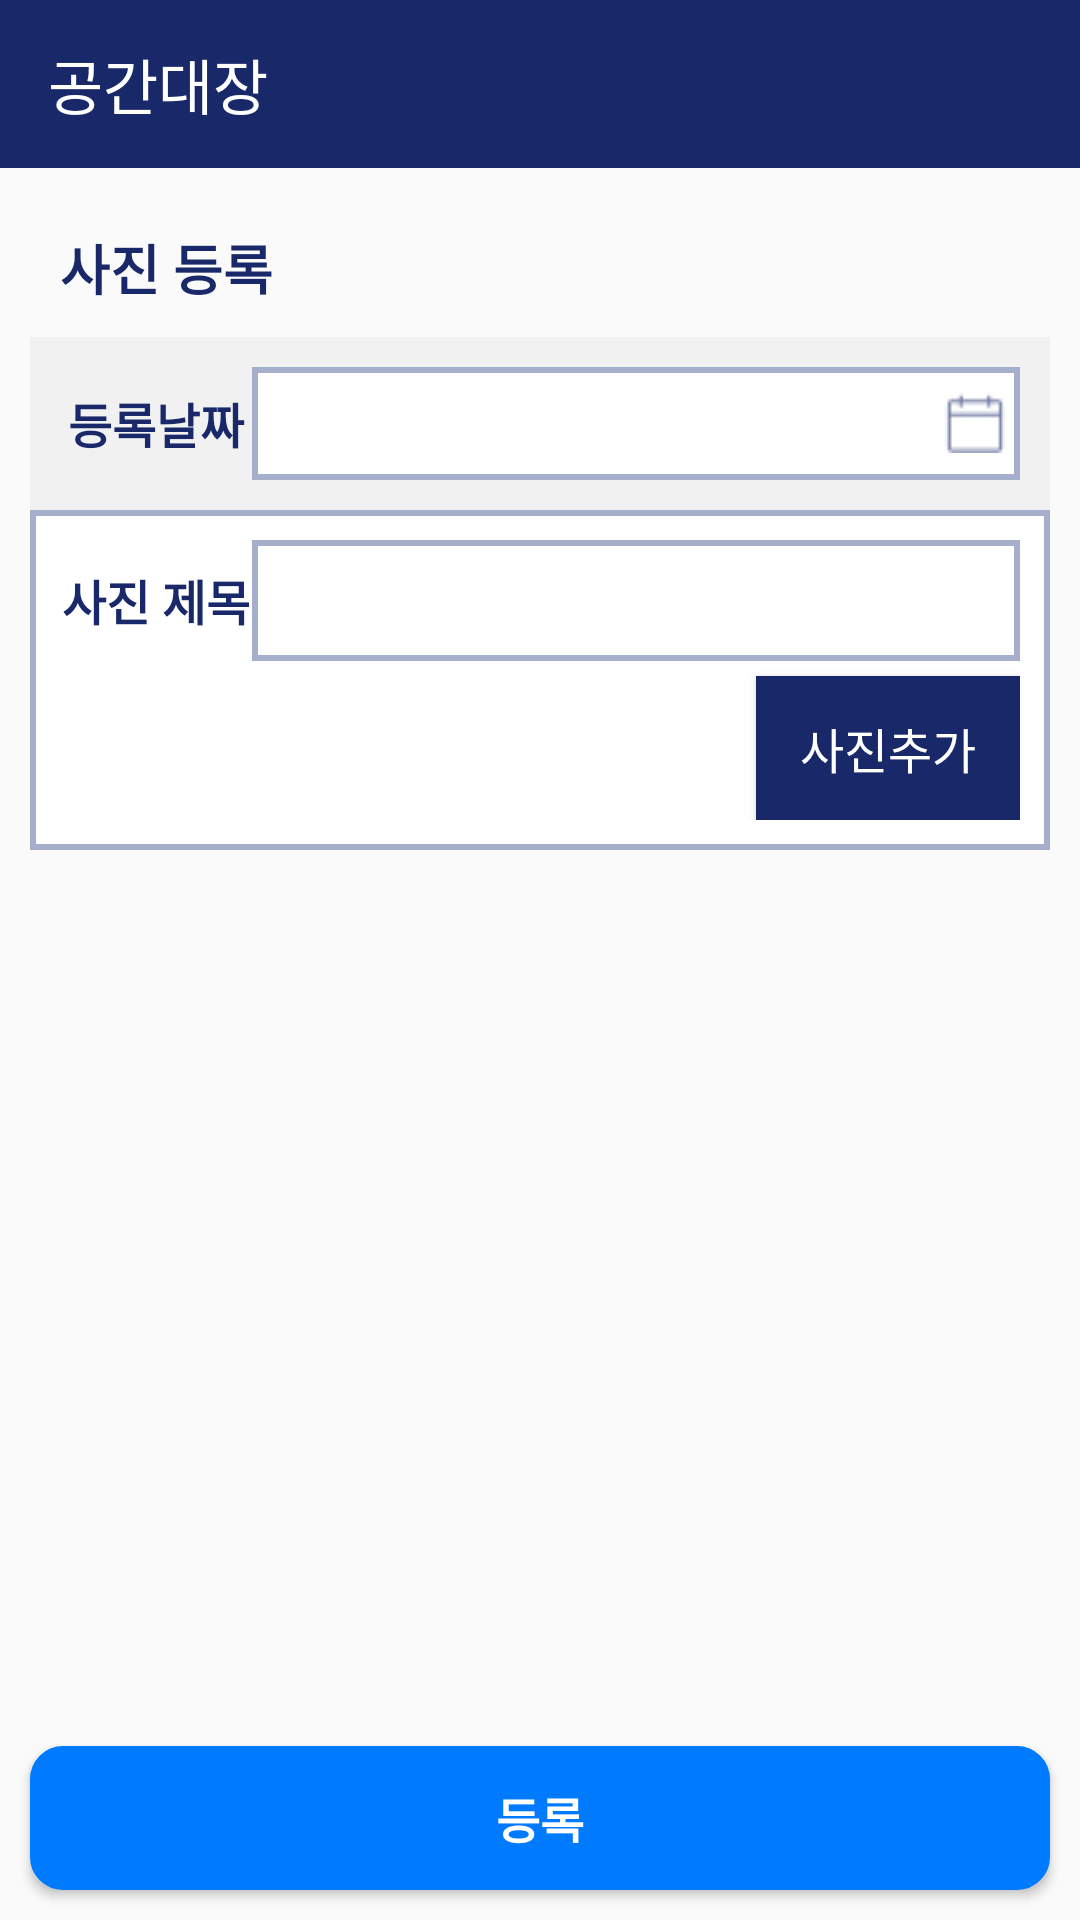

Here is an Android app screen rendered from its layout file. Give the layout XML and the strings, colors and styles it references.
<!-- AndroidManifest.xml: application theme Theme.GongGanDaeJang -->
<!-- res/layout/activity_photo_gallery_post_document.xml -->
<?xml version="1.0" encoding="utf-8"?>
<androidx.constraintlayout.widget.ConstraintLayout xmlns:android="http://schemas.android.com/apk/res/android"
    xmlns:app="http://schemas.android.com/apk/res-auto"
    xmlns:tools="http://schemas.android.com/tools"
    android:layout_width="match_parent"
    android:layout_height="match_parent"
    tools:context=".PhotoGalleryPostDocument">
    <include
        android:id="@+id/include"
        layout="@layout/toolbar_original"
        app:layout_constraintTop_toTopOf="parent" />

    <ScrollView
        android:layout_width="match_parent"
        android:layout_height="0sp"
        app:layout_constraintBottom_toTopOf="@+id/bottom_btn"
        app:layout_constraintEnd_toEndOf="parent"
        app:layout_constraintStart_toStartOf="parent"
        app:layout_constraintTop_toBottomOf="@+id/include">

        <LinearLayout
            android:layout_width="match_parent"
            android:layout_height="0dp"
            android:layout_margin="10sp"
            android:orientation="vertical">

            <TextView
                android:layout_width="match_parent"
                android:layout_height="wrap_content"
                android:padding="10sp"
                android:text="@string/post_picture"
                android:textColor="@color/AllScape_deep_blue"
                android:textSize="18sp"
                android:textStyle="bold"
                app:layout_constraintBottom_toBottomOf="parent"
                app:layout_constraintStart_toStartOf="parent"
                app:layout_constraintTop_toTopOf="parent" />


            <LinearLayout
                android:layout_width="match_parent"
                android:layout_height="wrap_content"
                android:padding="10sp"
                android:background="@color/little_gray">
                <TextView
                    android:layout_width="0sp"
                    android:layout_height="match_parent"
                    android:textColor="@color/AllScape_deep_blue"
                    android:layout_gravity="center"
                    android:gravity="center"
                    android:text="@string/add_date"
                    android:textSize="16sp"
                    android:textStyle="bold"
                    android:layout_weight="0.2"/>
                <LinearLayout
                    android:layout_width="0sp"
                    android:layout_height="wrap_content"
                    android:background="@drawable/square_table"
                    android:layout_weight="0.8">
                    <TextView
                        android:id="@+id/picture_date"
                        android:layout_width="0sp"
                        android:layout_height="wrap_content"
                        android:layout_gravity="center"
                        android:textSize="16sp"
                        android:textStyle="bold"
                        android:padding="8sp"
                        android:textColor="@color/black"
                        android:layout_weight="0.9"
                        tools:ignore="NestedWeights" />
                    <ImageButton
                        android:id="@+id/visit_date_picker"
                        android:layout_width="wrap_content"
                        android:layout_height="wrap_content"
                        android:layout_gravity="center"
                        android:padding="10sp"
                        android:layout_marginEnd="5sp"
                        android:background="@drawable/ico_calendar"
                        tools:ignore="ContentDescription" />
                </LinearLayout>
            </LinearLayout>

            <LinearLayout
                android:layout_width="match_parent"
                android:layout_height="wrap_content"
                android:padding ="10sp"
                android:background="@drawable/square_table"
                android:orientation="vertical">
                <LinearLayout
                    android:layout_width="match_parent"
                    android:layout_height="wrap_content">
                    <TextView
                        android:layout_width="0sp"
                        android:layout_height="match_parent"
                        android:text="@string/file_title"
                        android:gravity="center"
                        android:textSize="16sp"
                        android:textStyle="bold"
                        android:textColor="@color/AllScape_deep_blue"
                        android:layout_weight="0.2"/>
                    <EditText
                        android:id="@+id/title"
                        android:layout_width="0sp"
                        android:layout_height="wrap_content"
                        android:padding="8sp"
                        android:layout_weight="0.8"
                        android:background="@drawable/square_table"
                        tools:ignore="Autofill,TextFields" />
                </LinearLayout>


                <Button
                    android:id="@+id/photo_list_add_btn"
                    android:layout_width="wrap_content"
                    android:layout_height="wrap_content"
                    android:background="@color/AllScape_deep_blue"
                    android:text="@string/add_pic"
                    android:textColor="@color/white"
                    android:textSize="16sp"
                    android:layout_gravity="end"
                    android:layout_marginTop="5sp"/>
            </LinearLayout>

            
            <androidx.recyclerview.widget.RecyclerView
                android:id="@+id/request_recycler"
                android:layout_width="match_parent"
                android:layout_height="wrap_content"
                android:background="@color/little_gray" />

        </LinearLayout>
    </ScrollView>
        <Button
            android:id="@+id/bottom_btn"
            android:layout_width="match_parent"
            android:layout_height="wrap_content"
            android:background="@drawable/bottom_btn_blue"
            android:text="@string/post"
            android:textColor="@color/white"
            android:textSize="16sp"
            android:textStyle="bold"
            android:layout_margin="10sp"
            app:layout_constraintBottom_toBottomOf="parent"
            app:layout_constraintEnd_toEndOf="parent"
            app:layout_constraintStart_toStartOf="parent"
            tools:ignore="ButtonStyle" />
</androidx.constraintlayout.widget.ConstraintLayout>
<!-- res/layout/toolbar_original.xml (included above) -->
<?xml version="1.0" encoding="utf-8"?>
<androidx.appcompat.widget.Toolbar
    xmlns:android="http://schemas.android.com/apk/res/android"
    xmlns:app="http://schemas.android.com/apk/res-auto"
    android:id="@+id/main_toolbar"
    android:layout_width="match_parent"
    android:layout_height="wrap_content"
    android:background="@color/AllScape_deep_blue"
    app:title="공간대장"
    app:titleTextColor="@color/white"/>
<!-- resources referenced by this layout -->
<resources>
  <color name="AllScape_deep_blue">#182869</color>
  <color name="black">#FF000000</color>
  <color name="little_gray">#F1F1F1</color>
  <color name="white">#FFFFFFFF</color>
  <!-- drawable bottom_btn_blue (drawable) -->
  <?xml version="1.0" encoding="utf-8"?>
  <shape xmlns:android="http://schemas.android.com/apk/res/android">
      <solid
          android:color="@color/AllScape_blue"/>
      <corners
          android:radius="10dp"/>
      <stroke
          android:width="2dp"
          android:color="@color/AllScape_blue"/>
      <size
          android:width="64dp"
          android:height="30dp"
          />
  </shape>
  <!-- drawable ico_calendar: png bitmap (drawable, 326 bytes) -->
  <!-- drawable square_table (drawable) -->
  <?xml version="1.0" encoding="utf-8"?>
  <shape xmlns:android="http://schemas.android.com/apk/res/android">
      <solid
          android:color="#fff"/>
      <stroke
          android:width="2dp"
          android:color="@color/AllScape_gray"/>
      <size
          android:width="64dp"
          android:height="30dp"
          />
  </shape>
  <string name="add_date">등록날짜</string>
  <string name="add_pic">사진추가</string>
  <string name="file_title">사진 제목</string>
  <string name="post">등록</string>
  <string name="post_picture">사진 등록</string>
  <style name="Theme.GongGanDaeJang" parent="Theme.AppCompat.Light.DarkActionBar">
          
          <item name="colorPrimary">@color/purple_500</item>
          <item name="colorPrimaryDark">@color/purple_700</item>
          <item name="colorAccent">@color/teal_200</item>
          
          
          <item name="windowActionBar">false</item>
          <item name="windowNoTitle">true</item>
      </style>
  <color name="AllScape_blue">#007bff</color>
  <color name="AllScape_gray">#A5AECA</color>
  <color name="purple_500">#FF6200EE</color>
  <color name="purple_700">#FF3700B3</color>
  <color name="teal_200">#FF03DAC5</color>
</resources>
